The GitHub repository fauzanaqil/combination-deep-transfer-learning contains a labelled image folder "dataset-glomeruli" with 3 categories: focal, normal, sclerosed. Examples follow, each with its label.

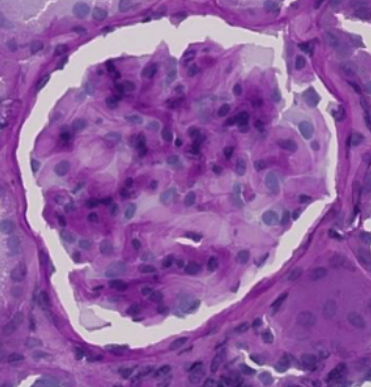
Label: sclerosed

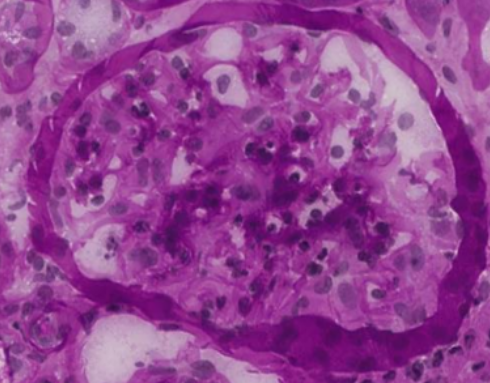
Label: focal

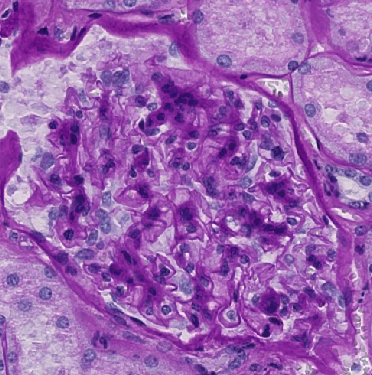
Label: sclerosed

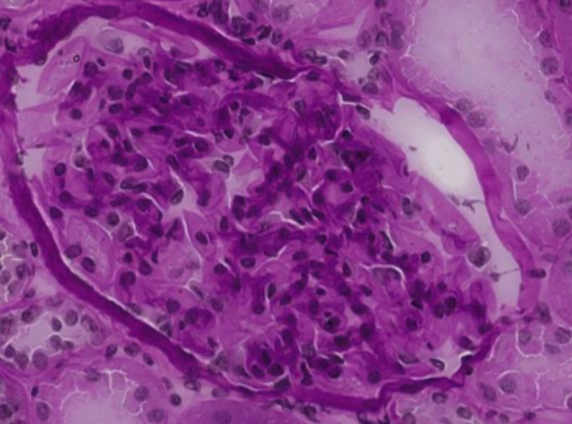
Label: normal

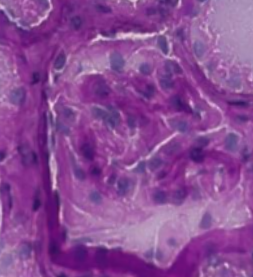
Label: focal

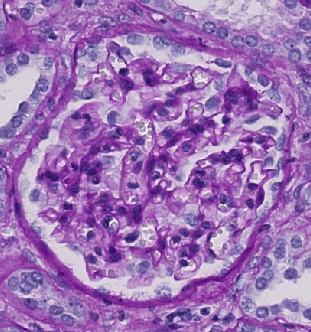
Label: normal
